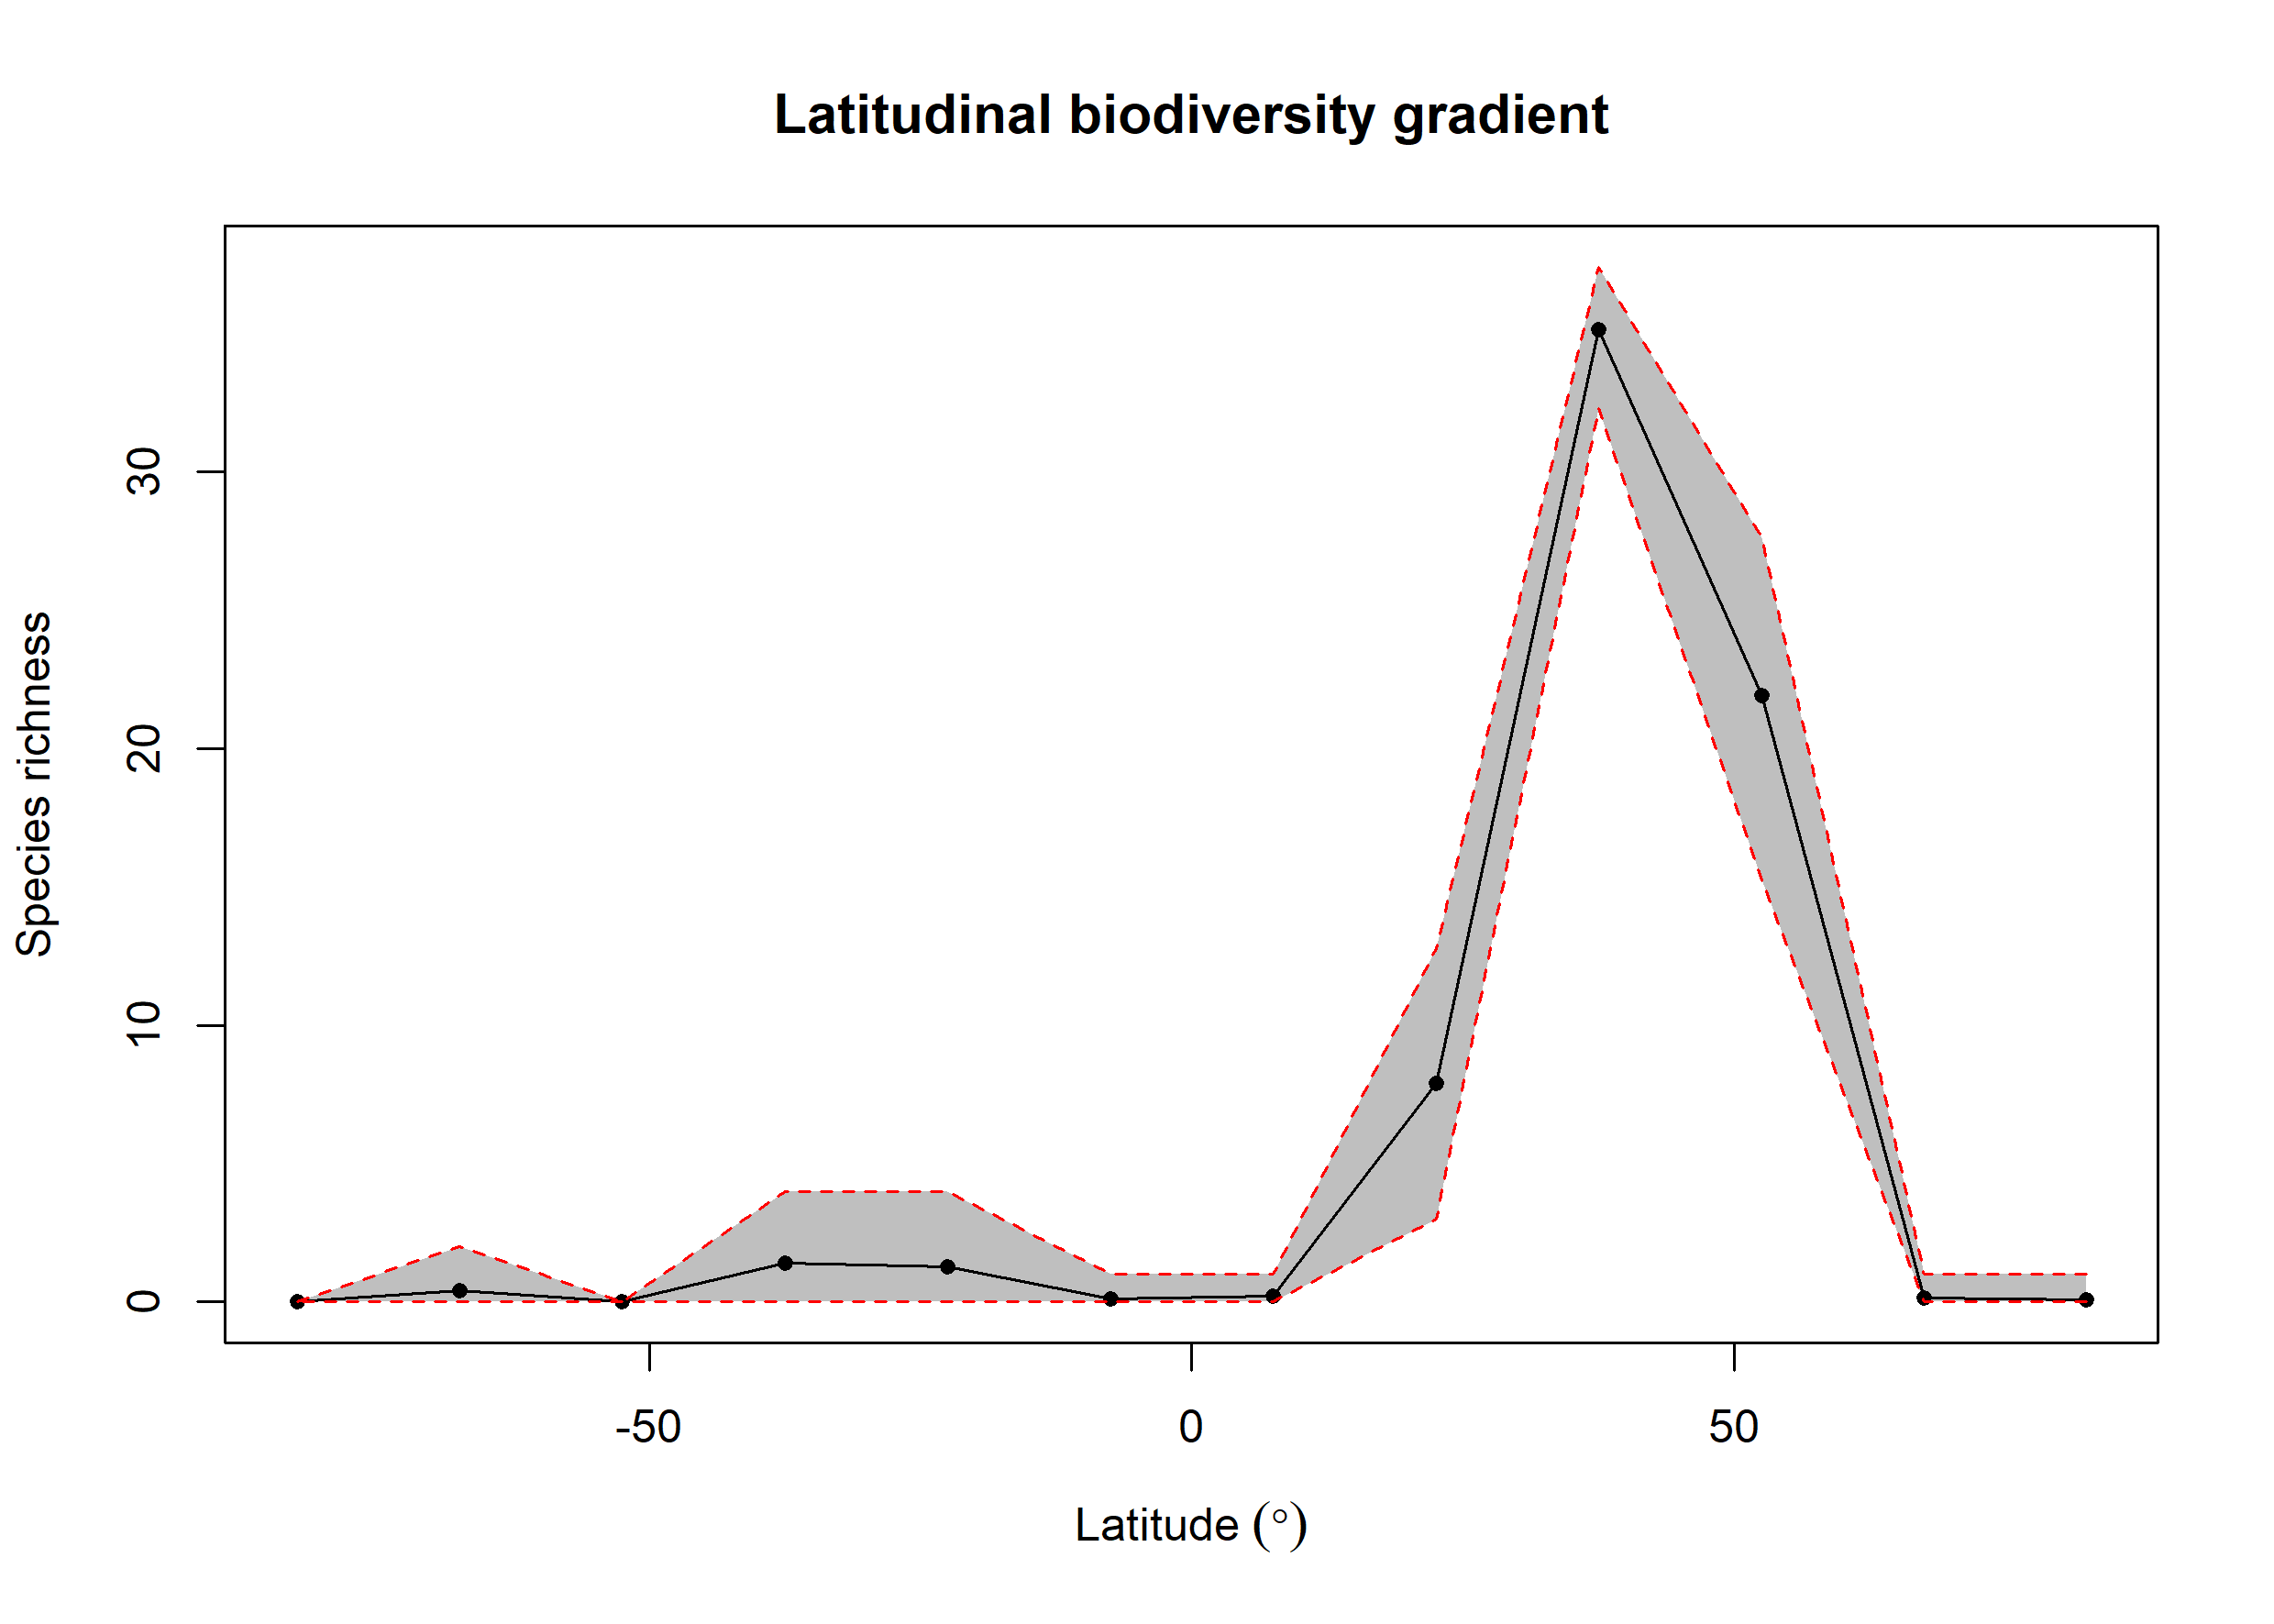

Values plotted in this chart, from the file beside it:
bin, max, min, mid, hemisphere, mean_richness, CI.Lower, CI.Upper
1, 90, 75, 82.5, N, 0.07, 0, 1
2, 75, 60, 67.5, N, 0.14, 0, 1
3, 60, 45, 52.5, N, 21.93, 15.26, 27.61
4, 45, 30, 37.5, N, 35.15, 32.28, 37.41
5, 30, 15, 22.5, N, 7.886, 3, 12.78
6, 15, 0, 7.5, N, 0.21, 0, 1
7, 0, -15, -7.5, S, 0.12, 0, 1
8, -15, -30, -22.5, S, 1.26, 0, 4
9, -30, -45, -37.5, S, 1.41, 0, 4
10, -45, -60, -52.5, S, NA, NA, NA
11, -60, -75, -67.5, S, 0.42, 0, 2
12, -75, -90, -82.5, S, 0.01, 0, 0
